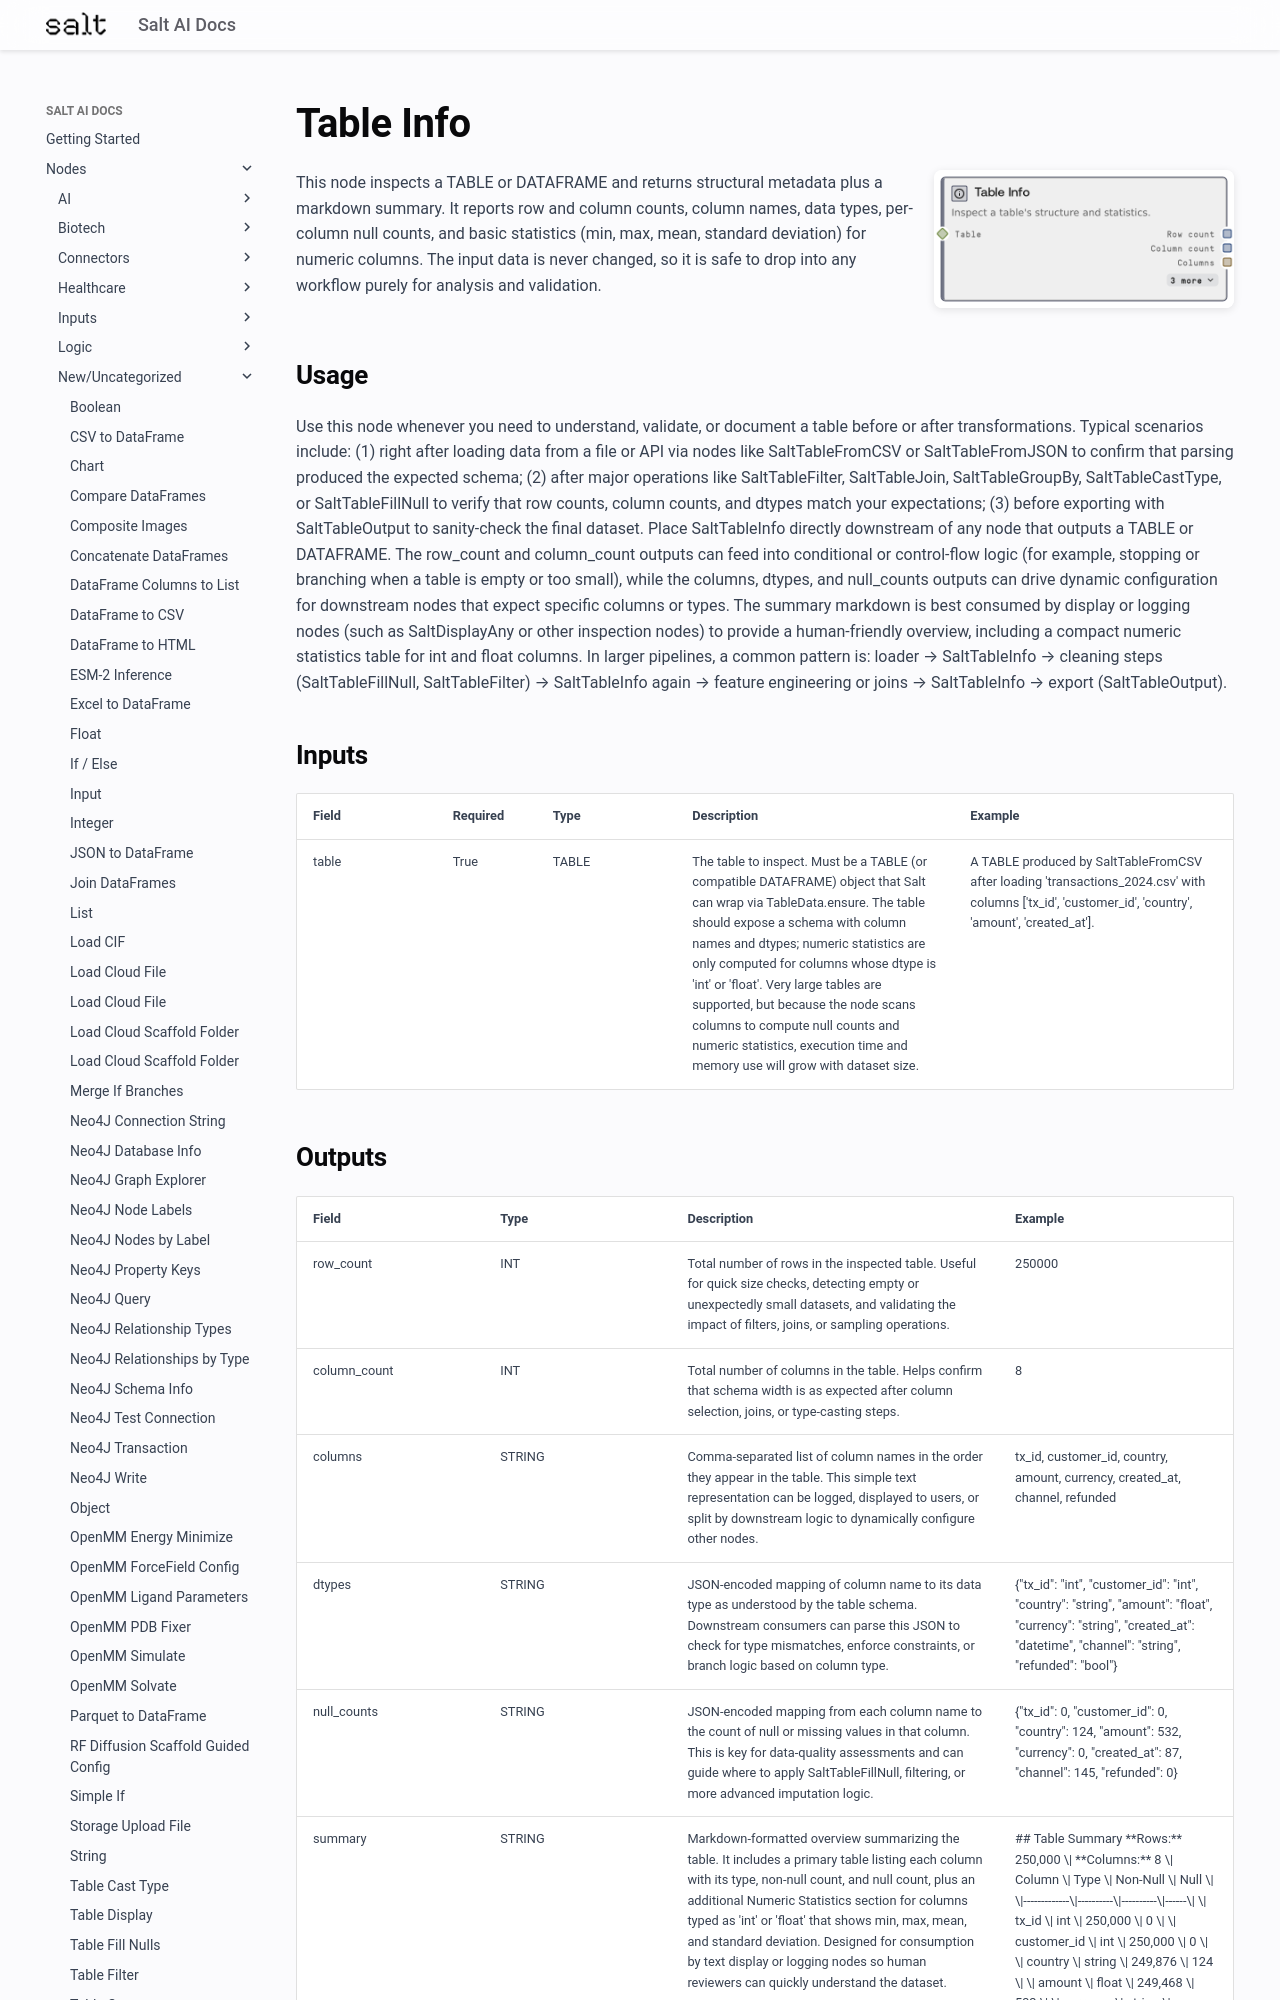

repository: get-salt-AI/SaltAI-Web-Docs · page: nodes/md/new-uncategorized/salttableinfo/index.html · generator: mkdocs

# Table Info

<div style="display: flex; gap: 20px; align-items: flex-start; margin-bottom: 20px;">
<div style="flex: 1; min-width: 0;">

This node inspects a TABLE or DATAFRAME and returns structural metadata plus a markdown summary. It reports row and column counts, column names, data types, per-column null counts, and basic statistics (min, max, mean, standard deviation) for numeric columns. The input data is never changed, so it is safe to drop into any workflow purely for analysis and validation.

</div>
<div style="flex: 0 0 300px;"><img src="../../../images/previews/new-uncategorized/salttableinfo.png" alt="Preview" style="width: 100%; border-radius: 8px; box-shadow: 0 2px 8px rgba(0,0,0,0.1);" /></div>
</div>

## Usage

Use this node whenever you need to understand, validate, or document a table before or after transformations. Typical scenarios include: (1) right after loading data from a file or API via nodes like SaltTableFromCSV or SaltTableFromJSON to confirm that parsing produced the expected schema; (2) after major operations like SaltTableFilter, SaltTableJoin, SaltTableGroupBy, SaltTableCastType, or SaltTableFillNull to verify that row counts, column counts, and dtypes match your expectations; (3) before exporting with SaltTableOutput to sanity-check the final dataset. Place SaltTableInfo directly downstream of any node that outputs a TABLE or DATAFRAME. The row_count and column_count outputs can feed into conditional or control-flow logic (for example, stopping or branching when a table is empty or too small), while the columns, dtypes, and null_counts outputs can drive dynamic configuration for downstream nodes that expect specific columns or types. The summary markdown is best consumed by display or logging nodes (such as SaltDisplayAny or other inspection nodes) to provide a human-friendly overview, including a compact numeric statistics table for int and float columns. In larger pipelines, a common pattern is: loader → SaltTableInfo → cleaning steps (SaltTableFillNull, SaltTableFilter) → SaltTableInfo again → feature engineering or joins → SaltTableInfo → export (SaltTableOutput).

## Inputs

<div style="overflow-x: auto;">
<table style="table-layout: fixed; width: 100%;">
<colgroup>
<col style="width: 15%;">
<col style="width: 10%;">
<col style="width: 15%;">
<col style="width: 30%;">
<col style="width: 30%;">
</colgroup>
<thead><tr><th>Field</th><th>Required</th><th>Type</th><th>Description</th><th>Example</th></tr></thead>
<tbody>
<tr><td style="word-wrap: break-word;">table</td><td>True</td><td style="word-wrap: break-word;">TABLE</td><td style="word-wrap: break-word;">The table to inspect. Must be a TABLE (or compatible DATAFRAME) object that Salt can wrap via TableData.ensure. The table should expose a schema with column names and dtypes; numeric statistics are only computed for columns whose dtype is 'int' or 'float'. Very large tables are supported, but because the node scans columns to compute null counts and numeric statistics, execution time and memory use will grow with dataset size.</td><td style="word-wrap: break-word;">A TABLE produced by SaltTableFromCSV after loading 'transactions_2024.csv' with columns ['tx_id', 'customer_id', 'country', 'amount', 'created_at'].</td></tr>
</tbody>
</table>
</div>
